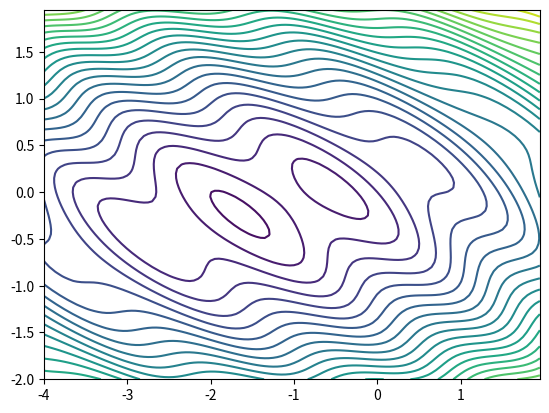
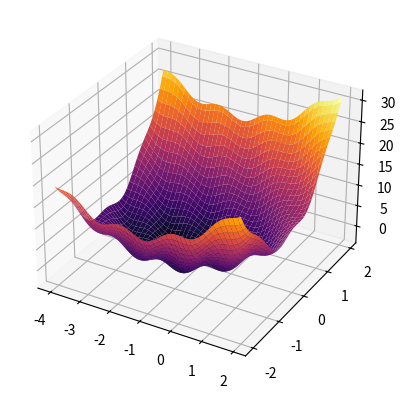

Source code (Python) for these figures, in order:
import numpy as np
import matplotlib.pyplot as plt


a = 5
b = 4
c = 5


# def func(x):
#     return x[0] ** 2 + a * x[1] ** 2 + m.sin(b * x[0] + c * x[1]) + 3 * x[0] + 2 * x[1]
def func(x1, x2):
    return x1 ** 2 + a * x2 ** 2 + np.sin(b * x1 + c * x2) + 3 * x1 + 2 * x2


def grad_func(x):
    return [2 * x[0] + b * np.cos(b * x[0] + c * x[1]) + 3, 2 * a * x[1] + c * np.cos(b * x[0] + c * x[1]) + 2]


x = np.arange(-4, 2, 0.05)
y = np.arange(-2, 2, 0.05)
x_grid, y_grid = np.meshgrid(x, y)

z_grid = func(x_grid, y_grid)

plt.contour(x_grid, y_grid, z_grid, levels=30)
fig = plt.figure()
ax = fig.add_subplot(111, projection='3d')
ax.plot_surface(x_grid, y_grid, z_grid, cmap='inferno')

plt.show()
